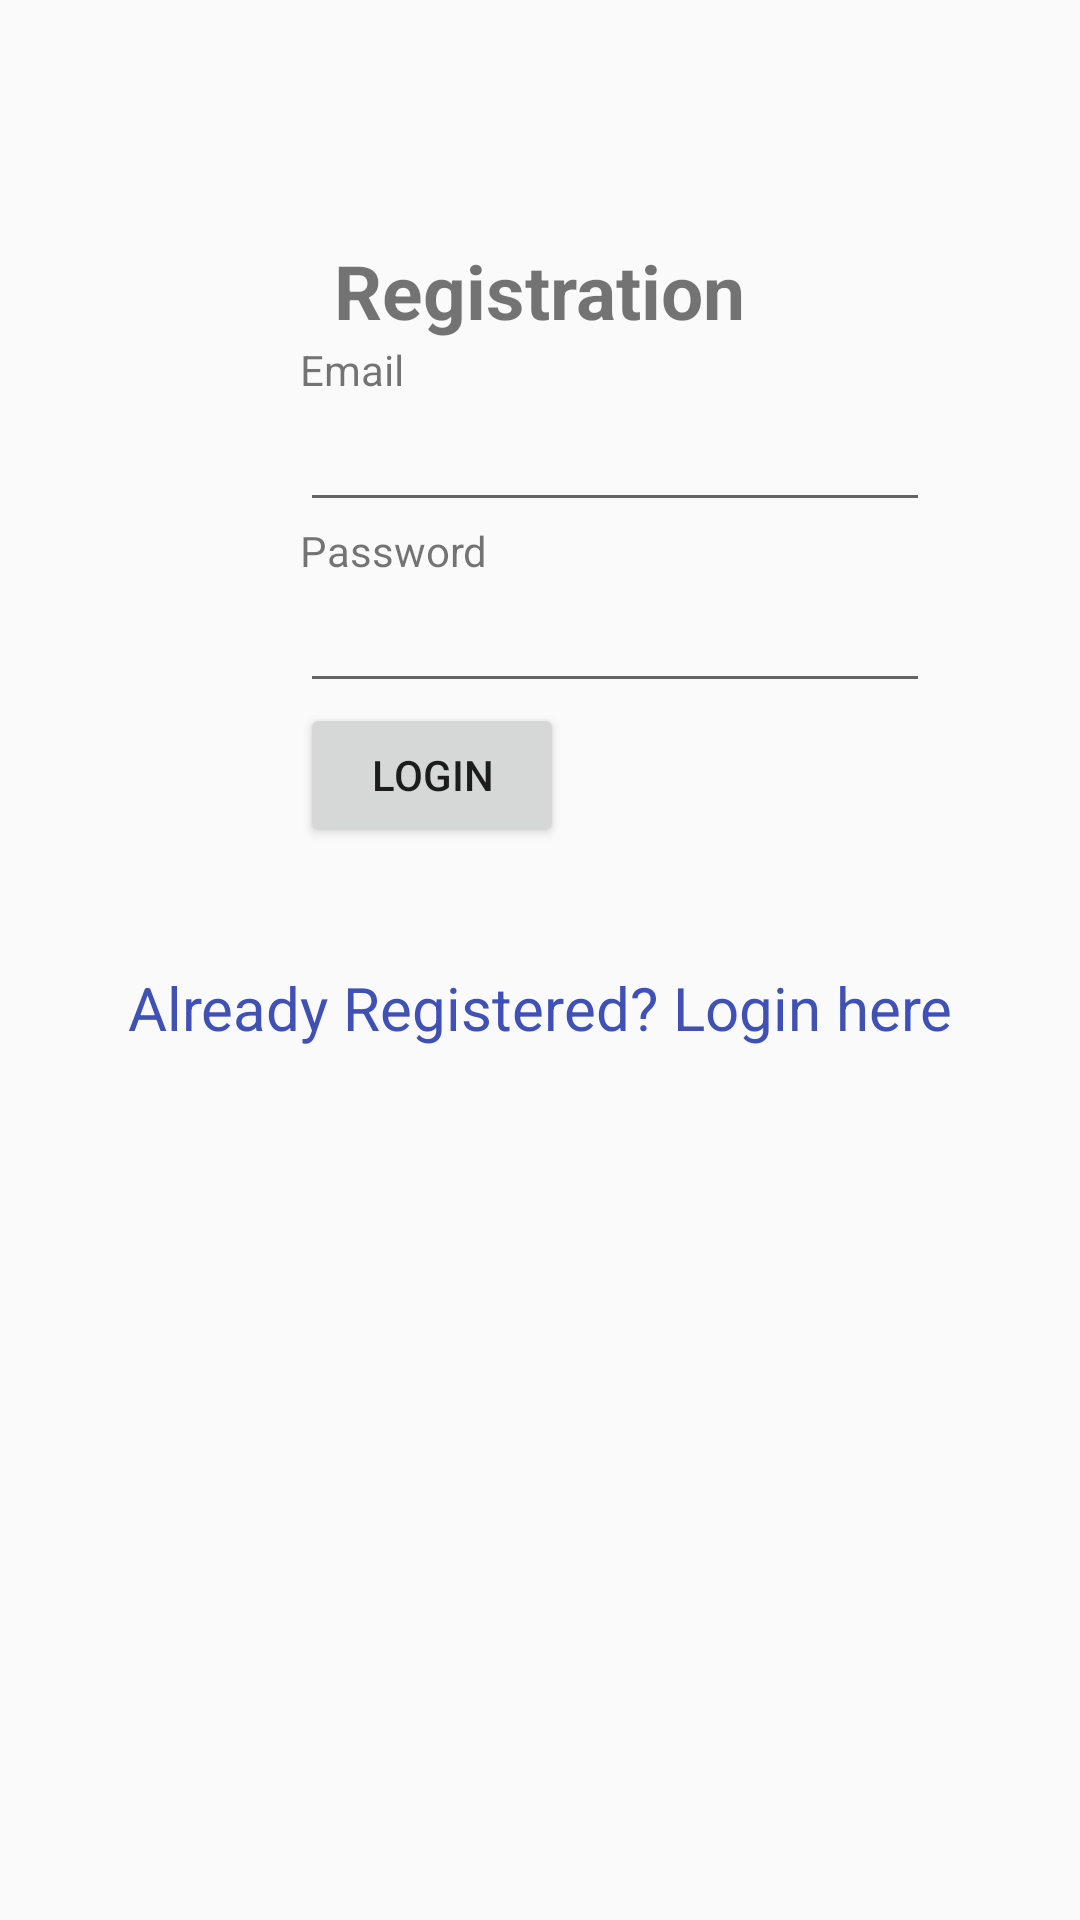

This screen was rendered from an Android layout file. Write that file and the resources it references.
<!-- AndroidManifest.xml: application theme AppTheme -->
<!-- res/layout/activity_registration.xml -->
<?xml version="1.0" encoding="utf-8"?>
<LinearLayout xmlns:android="http://schemas.android.com/apk/res/android"
    xmlns:tools="http://schemas.android.com/tools"
    android:layout_width="match_parent"
    android:layout_height="match_parent"
    android:orientation="vertical"
    tools:context=".activity.RegistrationActivity">
    <TextView
        android:id="@+id/loginscrn"
        android:layout_width="wrap_content"
        android:layout_height="wrap_content"
        android:layout_marginTop="80dp"
        android:text="Registration"
        android:textSize="25dp"
        android:textStyle="bold"
        android:layout_gravity="center"/>

    <TextView
        android:id="@+id/secTxt"
        android:layout_width="wrap_content"
        android:layout_height="wrap_content"
        android:text="Email"
        android:layout_marginLeft="100dp" />
    <EditText
        android:id="@+id/txtEmail"
        android:layout_width="wrap_content"
        android:layout_height="wrap_content"
        android:layout_marginLeft="100dp"
        android:ems="10" />
    <TextView
        android:id="@+id/thirdTxt"
        android:layout_width="wrap_content"
        android:layout_height="wrap_content"
        android:text="Password"
        android:layout_marginLeft="100dp" />
    <EditText
        android:id="@+id/txtPwd"
        android:layout_width="wrap_content"
        android:layout_height="wrap_content"
        android:layout_marginLeft="100dp"
        android:inputType="textPassword"
        android:ems="10" />
    <Button
        android:id="@+id/btnLogin"
        android:layout_width="wrap_content"
        android:layout_height="wrap_content"
        android:layout_marginLeft="100dp"
        android:text="Login" />
    <TextView android:id="@+id/lnkLogin"
        android:layout_width="match_parent"
        android:layout_height="wrap_content"
        android:layout_marginTop="40dp"
        android:text="Already Registered? Login here"
        android:gravity="center"
        android:textSize="20dp"
        android:textColor="#3F51B5"/>



</LinearLayout>
<!-- resources referenced by this layout -->
<resources>
  <style name="AppTheme" parent="Theme.AppCompat.Light.NoActionBar">
          <item name="colorPrimary">@color/colorPrimary</item>
          <item name="colorPrimaryDark">@color/colorPrimaryDark</item>
          <item name="colorAccent">@color/colorAccent</item>
          <item name="android:activatedBackgroundIndicator">@drawable/list_activated_background</item>
          <item name="preferenceTheme">@style/PreferenceThemeOverlay</item>
          <item name="android:dialogTheme">@style/AppDialogTheme</item>
          <item name="android:alertDialogTheme">@style/AppAlertTheme</item>
      </style>
  <color name="colorPrimary">#c4d473</color>
  <color name="colorPrimaryDark">#ccda87</color>
  <color name="colorAccent">#f4c8a6</color>
  <style name="AppDialogTheme" parent="Theme.AppCompat.Light.Dialog">
          <item name="colorPrimary">@color/colorPrimary</item>
          <item name="colorPrimaryDark">@color/colorPrimaryDark</item>
          <item name="colorAccent">@color/colorAccent</item>
          <item name="buttonStyle">@style/Widget.AppCompat.Button.Borderless.Colored</item>
          <item name="android:windowMinWidthMajor">65%</item>
          <item name="android:windowMinWidthMinor">95%</item>
          <item name="windowNoTitle">true</item>
      </style>
  <style name="AppAlertTheme" parent="Theme.AppCompat.Light.Dialog.Alert">
          <item name="colorPrimary">@color/colorPrimary</item>
          <item name="colorPrimaryDark">@color/colorPrimaryDark</item>
          <item name="colorAccent">@color/colorAccent</item>
          <item name="android:textColorPrimary">@color/textColorDefault</item>
          <item name="android:textColorAlertDialogListItem">@color/textColorDefault</item>
          <item name="buttonStyle">@style/Widget.AppCompat.Button.Borderless.Colored</item>
          <item name="windowNoTitle">true</item>
          <item name="android:windowBackground">@android:color/transparent</item>
      </style>
  <color name="textColorDefault">#000000</color>
</resources>
